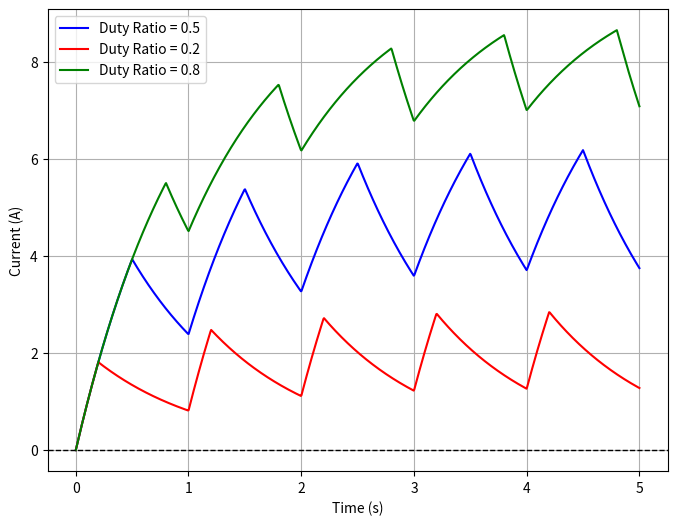

The matplotlib source for this figure:
import numpy as np
import matplotlib.pyplot as plt

# Function to compute the current response
def current_response(t, alpha, R, L, omega0, N=1000):
    a0 = 10 * alpha
    i_t = (a0 / R) * (1 - np.exp(-R * t / L))  # Initial response

    for n in range(1, N+1):
        theta = np.arctan(n * omega0 * L / R)
        an = (10 * np.sin(2 * np.pi * n * alpha)) / (np.pi * n)
        bn = (10 / (np.pi * n)) * (1 - np.cos(2 * np.pi * n * alpha))
        phi = np.arctan2(bn, an)
        magnitude = np.sqrt(an**2 + bn**2) / np.sqrt(R**2 + (n * omega0 * L)**2)

        # Summation term including sinusoidal components and exponential decay
        i_t += magnitude * (np.cos(n * omega0 * t - phi - theta) - np.exp(-R * t / L) * np.cos(phi + theta))

    return i_t

# Parameters
R = 1  # Resistance
L = 1  # Inductance
T = 1  # Time period
omega0 = 2 * np.pi / T  # Fundamental frequency

# Time values
t_values = np.linspace(0, 5, 1000)

# Different duty ratios to be plotted
alphas = [0.5, 0.2, 0.8]  
colors = ['blue', 'red', 'green']
labels = [r"Duty Ratio = 0.5", r"Duty Ratio = 0.2", r"Duty Ratio = 0.8"]

# Plot
plt.figure(figsize=(8, 6))

for alpha, color, label in zip(alphas, colors, labels):
    i_values = current_response(t_values, alpha, R, L, omega0)
    plt.plot(t_values, i_values, color=color, label=label)

# Formatting the plot
plt.xlabel("Time (s)")
plt.ylabel("Current (A)")
plt.grid(True)
plt.axhline(0, color='black', linestyle='dashed', linewidth=1)  # Dashed horizontal line at y=0
plt.legend()

# Save and show the plot
plt.savefig('case1.pdf')
plt.show()
